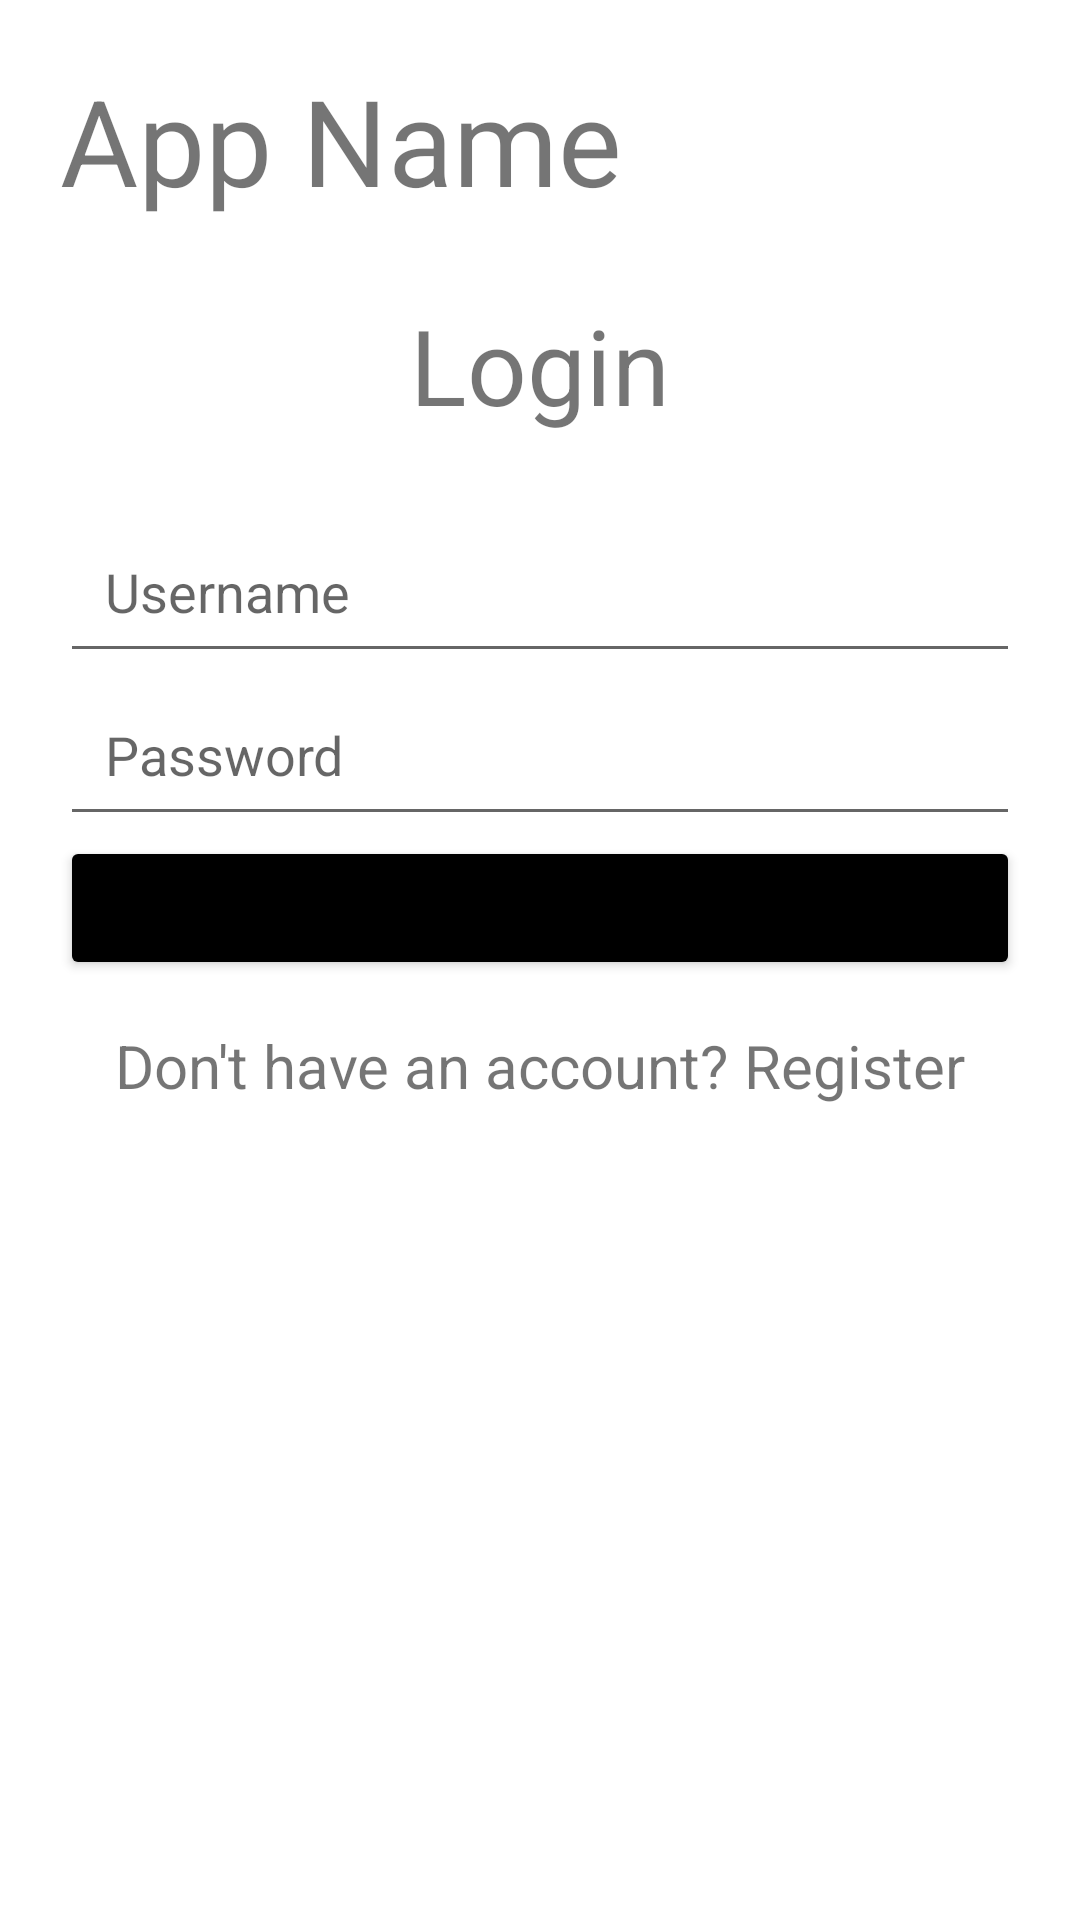

Produce the Android XML layout that renders to this screen, including the resource entries it uses.
<!-- AndroidManifest.xml: application theme Theme.Destaurants -->
<!-- res/layout/activity_login.xml -->
<?xml version="1.0" encoding="utf-8"?>
<RelativeLayout
    xmlns:android="http://schemas.android.com/apk/res/android"
    xmlns:app="http://schemas.android.com/apk/res-auto"
    xmlns:tools="http://schemas.android.com/tools"
    android:layout_width="match_parent"
    android:layout_height="match_parent"
    tools:context=".LoginActivity"
    android:padding="20dp">

    <TextView
        android:id="@+id/appNameTV"
        android:layout_width="wrap_content"
        android:layout_height="wrap_content"
        android:text="App Name"
        android:textSize="40dp"
        />

    <TextView
        android:id="@+id/loginTV"
        android:layout_width="wrap_content"
        android:layout_height="wrap_content"
        android:layout_below="@id/appNameTV"
        android:layout_centerHorizontal="true"
        android:text="Login"
        android:textSize="35dp"
        android:padding="25dp"
        />

    <EditText
        android:id="@+id/usernameET"
        android:layout_width="wrap_content"
        android:layout_height="wrap_content"
        android:layout_below="@id/loginTV"
        android:ems="@integer/material_motion_duration_long_1"
        android:hint="Username"
        android:padding="15dp"
        android:imeOptions="actionNext"
        />

    <EditText
        android:id="@+id/passwordET"
        android:layout_width="wrap_content"
        android:layout_height="wrap_content"
        android:layout_below="@id/usernameET"
        android:ems="@integer/material_motion_duration_long_1"
        android:hint="Password"
        android:padding="15dp"
        android:imeOptions="actionDone"
        />

    <Button
        android:id="@+id/loginBtn"
        android:layout_width="match_parent"
        android:layout_height="wrap_content"
        android:layout_below="@id/passwordET"
        android:backgroundTint="@color/black"
        android:text="Login"
        android:textSize="20sp"
        />


    <RelativeLayout
        android:layout_width="wrap_content"
        android:layout_height="wrap_content"
        android:layout_centerHorizontal="true"
        android:layout_below="@id/loginBtn"
        android:padding="15dp"

        >

        <TextView
            android:id="@+id/registerPromptTV"
            android:layout_width="wrap_content"
            android:layout_height="wrap_content"
            android:text="Don't have an account? "
            android:textSize="20dp"
            />

        <TextView
            android:id="@+id/registerBtn"
            android:layout_width="wrap_content"
            android:layout_height="wrap_content"
            android:layout_toRightOf="@id/registerPromptTV"
            android:text="Register"
            android:textSize="20dp" />

    </RelativeLayout>

</RelativeLayout>
<!-- resources referenced by this layout -->
<resources>
  <style name="Theme.Destaurants" parent="Theme.MaterialComponents.DayNight.DarkActionBar">
          
          <item name="colorPrimary">@color/purple_500</item>
          <item name="colorPrimaryVariant">@color/purple_700</item>
          <item name="colorOnPrimary">@color/white</item>
          
          <item name="colorSecondary">@color/teal_200</item>
          <item name="colorSecondaryVariant">@color/teal_700</item>
          <item name="colorOnSecondary">@color/black</item>
          
          <item name="android:statusBarColor" tools:targetApi="l">?attr/colorPrimaryVariant</item>
          
      </style>
  <!-- not gathered from this repository: default colours our renderer supplied (Android Studio template values) -->
  <color name="purple_500">#FF6200EE</color>
  <color name="purple_700">#FF3700B3</color>
  <color name="teal_200">#FF03DAC5</color>
  <color name="teal_700">#FF018786</color>
  <color name="black">#FF000000</color>
  <color name="white">#FFFFFFFF</color>
</resources>
